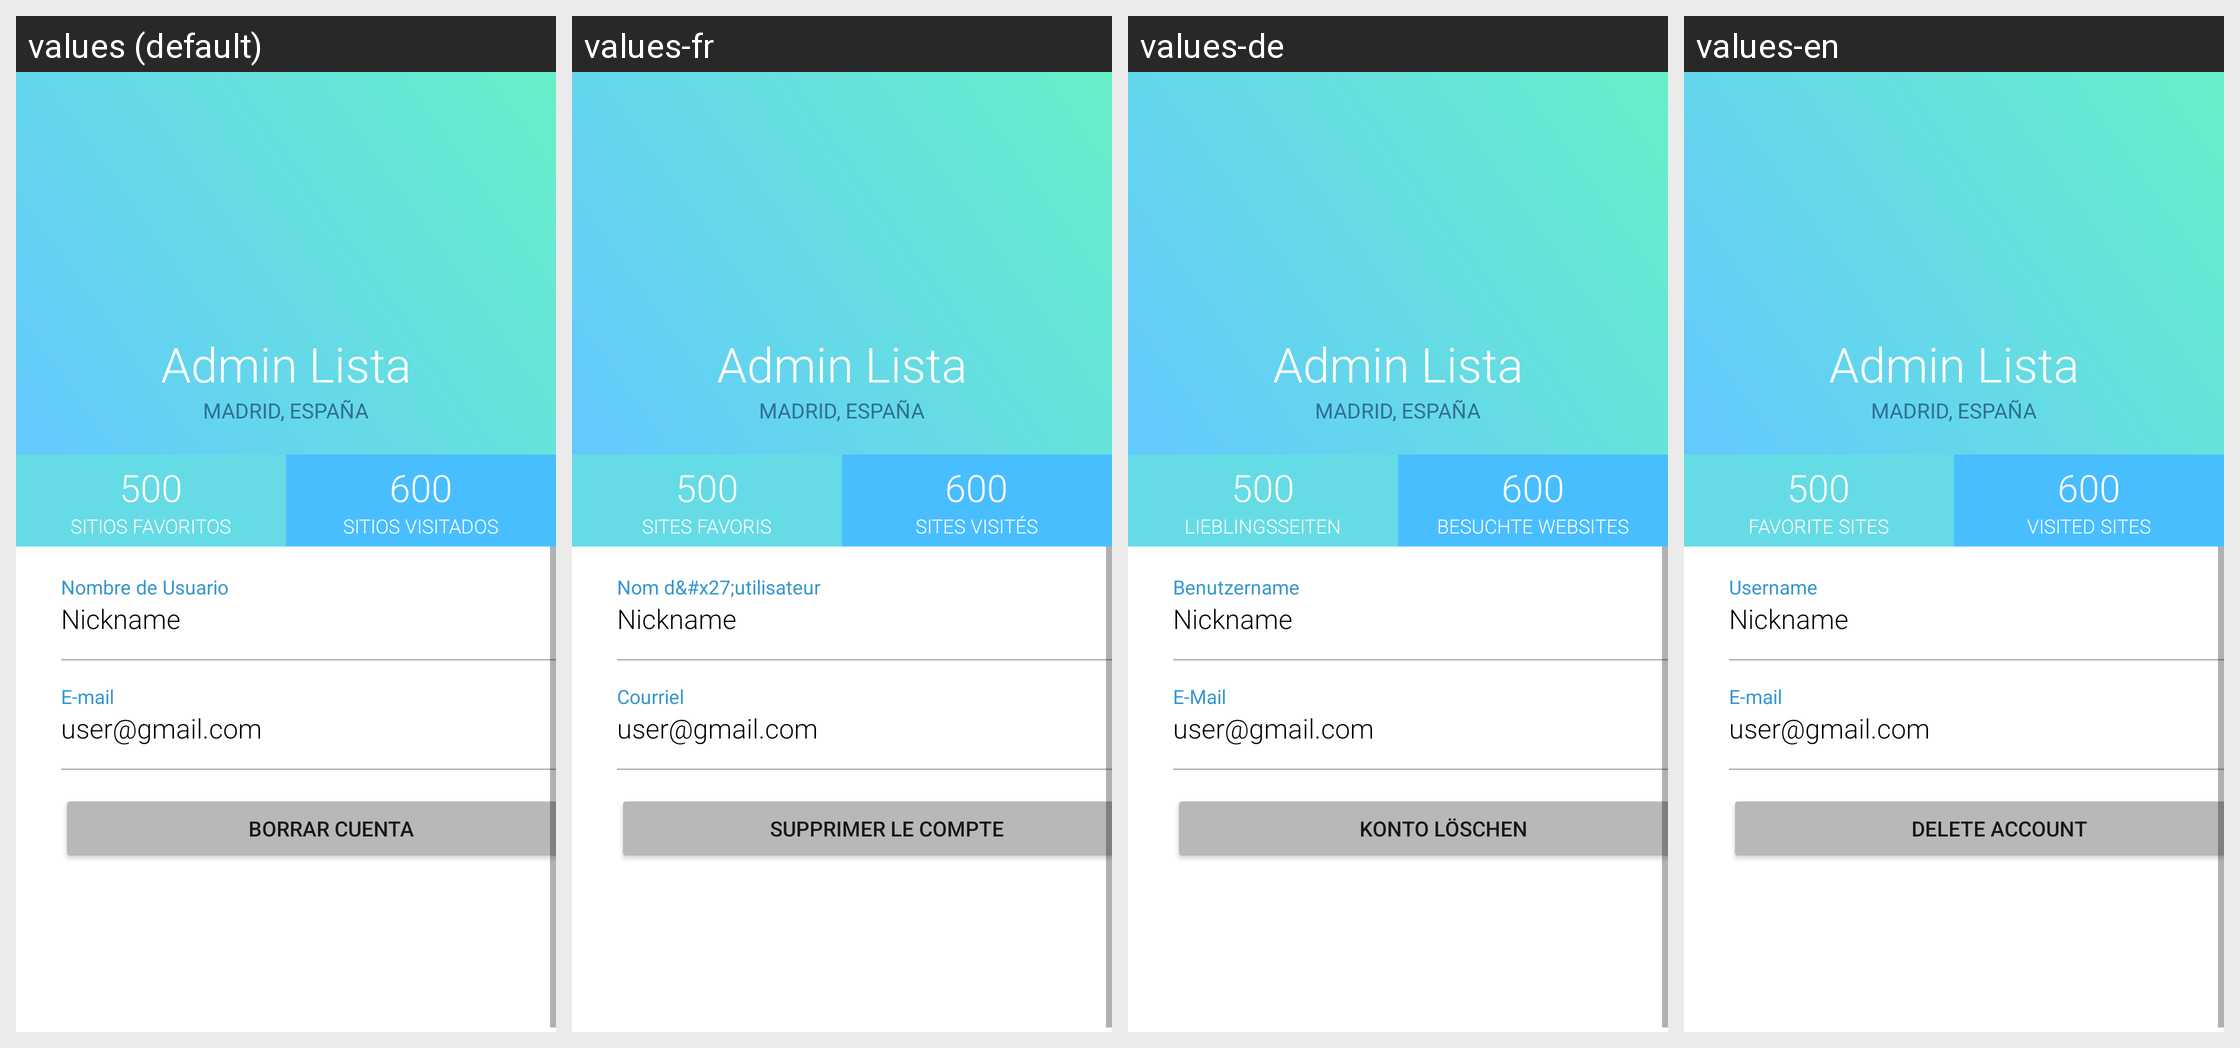

Here is an Android app screen in its default locale and in the app's own translations. Write out the translated-string differences for the strings that appear on this screen.
Android screen res/layout/detail_fragment.xml rendered under 4 locales, left to right: values (default), values-fr, values-de, values-en. Device: Nexus 5 (rendered at 1080×1920; each locale shown at half size, 540×960, under a caption strip naming it); theme Theme.App.NoActionBar.
Strings drawn on this screen, with the default value and each locale's value (text and hints the layout hard-codes, and strings that could not be matched under every locale, appear in the picture but are not listed):

profile_fav
  values: Sitios Favoritos
  values-fr: Sites favoris
  values-de: Lieblingsseiten
  values-en: Favorite Sites

profile_visited_places
  values: Sitios Visitados
  values-fr: Sites visités
  values-de: Besuchte Websites
  values-en: Visited Sites

app_user_name
  values: Nombre de Usuario
  values-fr: Nom d&#x27;utilisateur
  values-de: Benutzername
  values-en: Username

app_user_email
  values: E-mail
  values-fr: Courriel
  values-de: E-Mail
  values-en: E-mail

profile_delete_account_admin
  values: Borrar Cuenta
  values-fr: Supprimer le compte
  values-de: Konto löschen
  values-en: Delete Account
